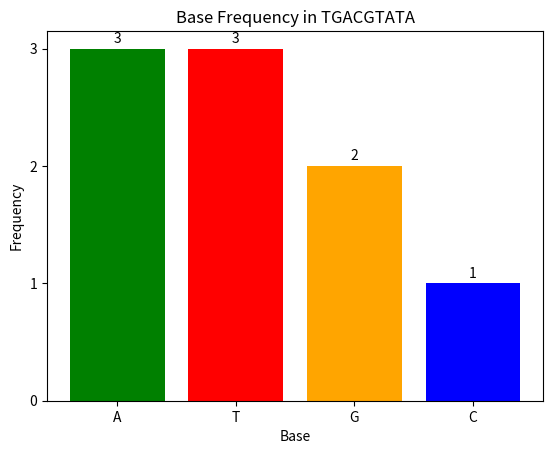

Here is the Python script that generated this plot:
import matplotlib.pyplot as plt


def calculate_tm(sequence):
    sequence = sequence.upper().strip()

    if not sequence or any(base not in "ATGC" for base in sequence):
        raise ValueError("Invalid DNA sequence. Use only A, T, G, C.")

    gc = sequence.count("G") + sequence.count("C")
    at = sequence.count("A") + sequence.count("T")
    tm = 4 * gc + 2 * at
    return gc, at, tm


def plot_frequency(sequence):
    bases = ["A", "T", "G", "C"]
    counts = [sequence.count(b) for b in bases]

    plt.bar(bases, counts, color=["green", "red", "orange", "blue"])
    plt.title(f"Base Frequency in {sequence}")
    plt.xlabel("Base")
    plt.ylabel("Frequency")
    plt.yticks(range(0, max(counts) + 1))

    for i, c in enumerate(counts):
        plt.text(i, c + 0.05, str(c), ha="center")

    plt.show()


S = "TGACGTATA"

gc, at, tm = calculate_tm(S)

print("Sequence:", S)
print("G + C count:", gc)
print("A + T count:", at)
print("Tm = 4(G+C) + 2(A+T) =", tm, "°C")

plot_frequency(S)
